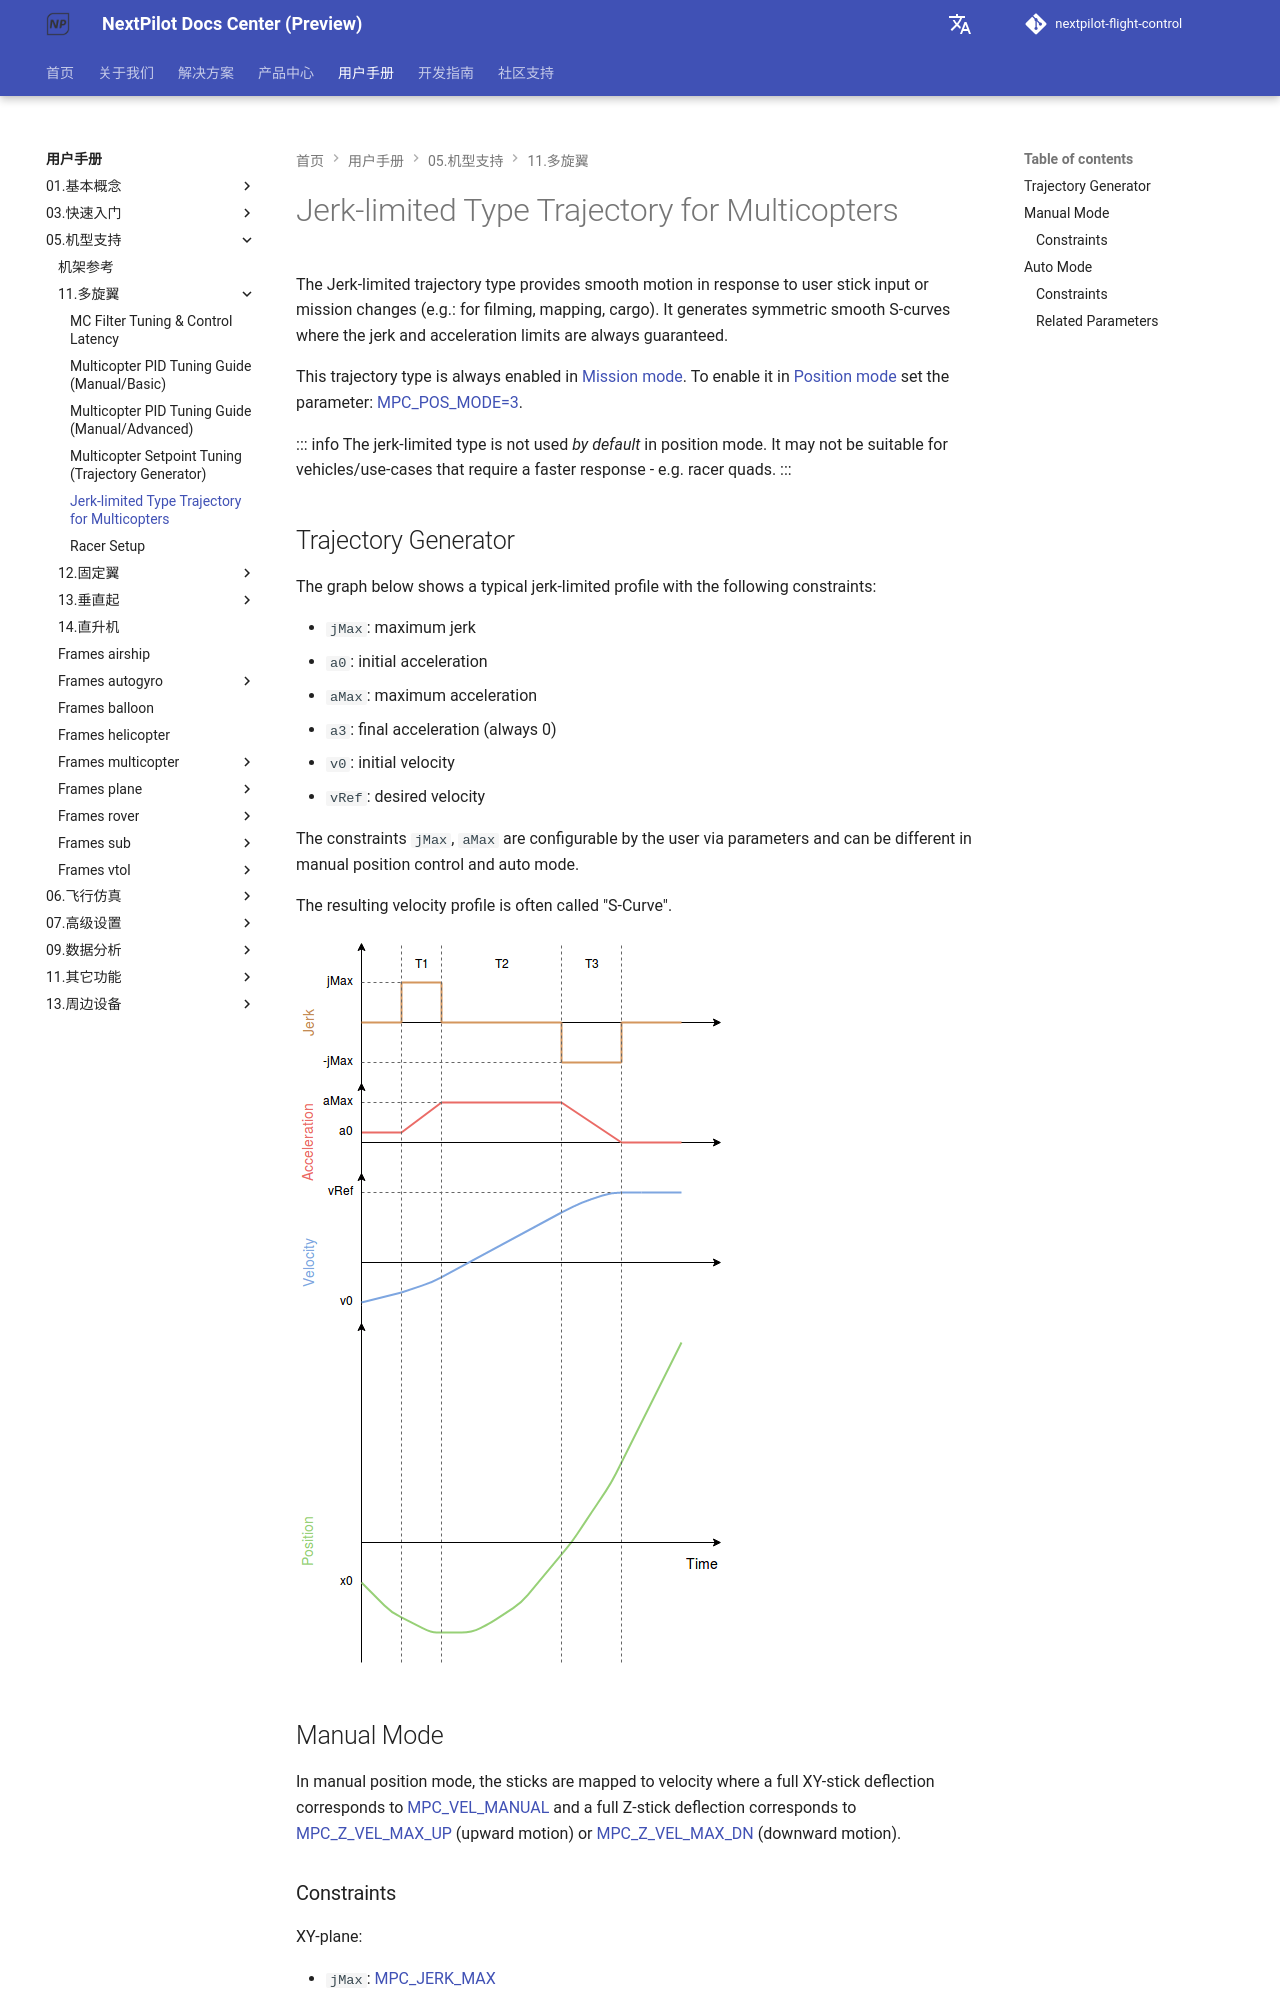

repository: nextpilot/nextpilot-flight-control · page: en/manual/05.机型支持/11.多旋翼/09.mc_jerk_limited_type_trajectory.html · generator: mkdocs

# Jerk-limited Type Trajectory for Multicopters

The Jerk-limited trajectory type provides smooth motion in response to user stick input or mission changes (e.g.: for filming, mapping, cargo).
It generates symmetric smooth S-curves where the jerk and acceleration limits are always guaranteed.

This trajectory type is always enabled in [Mission mode](../05.基本概念/01.飞行模式/mission.md).
To enable it in [Position mode](../05.基本概念/01.飞行模式/position.md) set the parameter: [MPC_POS_MODE=3](../19.高级调参/parameter_reference.md#MPC_POS_MODE).

::: info
The jerk-limited type is not used _by default_ in position mode.
It may not be suitable for vehicles/use-cases that require a faster response - e.g. racer quads.
:::

## Trajectory Generator

The graph below shows a typical jerk-limited profile with the following constraints:

- `jMax`: maximum jerk
- `a0`: initial acceleration
- `aMax`: maximum acceleration
- `a3`: final acceleration (always 0)
- `v0`: initial velocity
- `vRef`: desired velocity

The constraints `jMax`, `aMax` are configurable by the user via parameters and can be different in manual position control and auto mode.

The resulting velocity profile is often called "S-Curve".

![Jerk-limited trajectory](/assets/config/mc/jerk_limited_trajectory_1d.png)

## Manual Mode

In manual position mode, the sticks are mapped to velocity where a full XY-stick deflection corresponds to [MPC_VEL_MANUAL](../19.高级调参/parameter_reference.md#MPC_VEL_MANUAL) and a full Z-stick deflection corresponds to [MPC_Z_VEL_MAX_UP](../19.高级调参/parameter_reference.md#MPC_Z_VEL_MAX_UP) (upward motion) or [MPC_Z_VEL_MAX_DN](../19.高级调参/parameter_reference.md#MPC_Z_VEL_MAX_DN) (downward motion).

### Constraints

XY-plane:

- `jMax`: [MPC_JERK_MAX](../19.高级调参/parameter_reference.md#MPC_JERK_MAX)
- `aMax`: [MPC_ACC_HOR_MAX](../19.高级调参/parameter_reference.md#MPC_ACC_HOR_MAX)

Z-axis:

- `jMax`: [MPC_JERK_MAX](../19.高级调参/parameter_reference.md#MPC_JERK_MAX)
- `aMax` (upward motion): [MPC_ACC_UP_MAX](../19.高级调参/parameter_reference.md#MPC_ACC_UP_MAX)
- `aMax` (downward motion): [MPC_ACC_DOWN_MAX](../19.高级调参/parameter_reference.md#MPC_ACC_DOWN_MAX)
